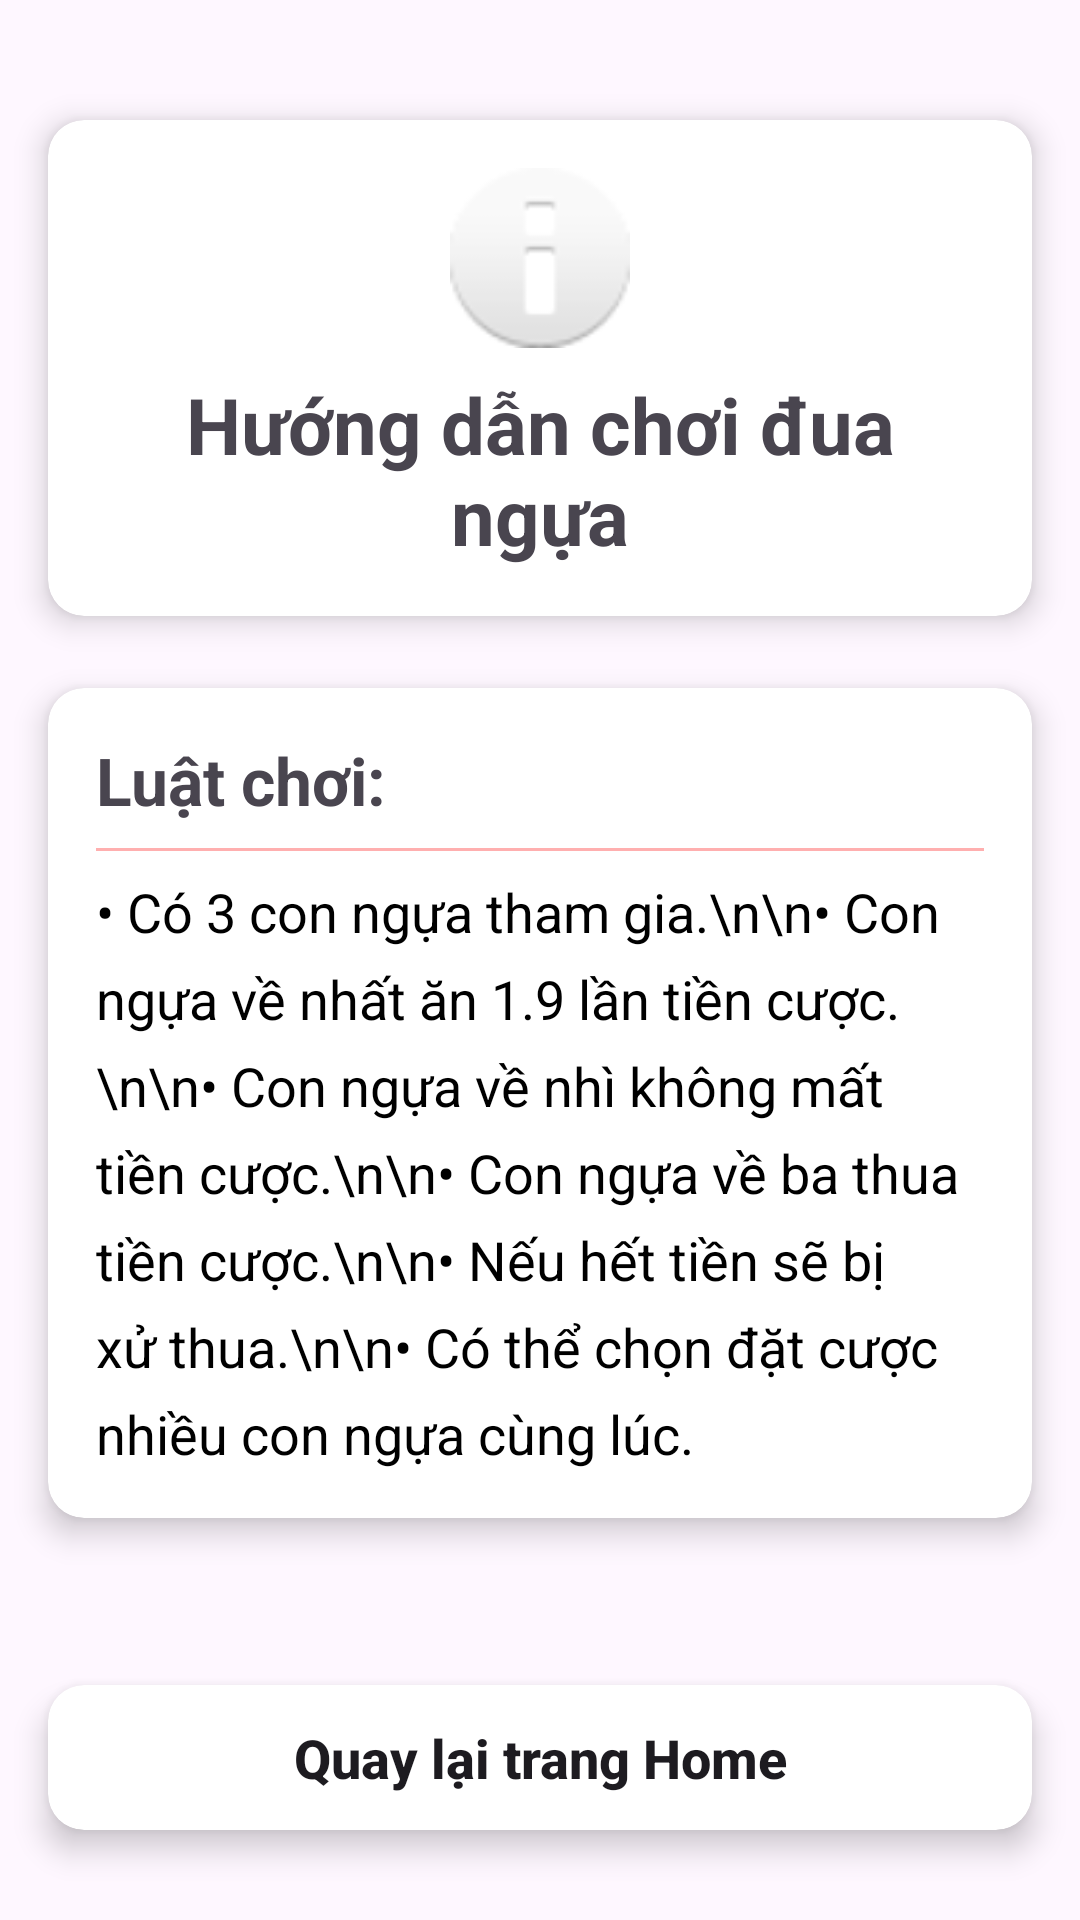

Write the Android layout XML for this screen, with the resource values it uses.
<!-- AndroidManifest.xml: application theme Theme.RacingBet -->
<!-- res/layout/activity_tutorial.xml -->
<?xml version="1.0" encoding="utf-8"?>
<androidx.constraintlayout.widget.ConstraintLayout xmlns:android="http://schemas.android.com/apk/res/android"
    xmlns:app="http://schemas.android.com/apk/res-auto"
    xmlns:tools="http://schemas.android.com/tools"
    android:id="@+id/tutorial"
    android:layout_width="match_parent"
    android:layout_height="match_parent"
    android:background="@drawable/background">

    <androidx.cardview.widget.CardView
        android:id="@+id/header_card"
        android:layout_width="match_parent"
        android:layout_height="wrap_content"
        android:layout_marginStart="16dp"
        android:layout_marginTop="40dp"
        android:layout_marginEnd="16dp"
        app:cardCornerRadius="12dp"
        app:cardElevation="6dp"
        app:layout_constraintEnd_toEndOf="parent"
        app:layout_constraintStart_toStartOf="parent"
        app:layout_constraintTop_toTopOf="parent">

        <LinearLayout
            android:layout_width="match_parent"
            android:layout_height="wrap_content"
            android:orientation="vertical"
            android:padding="16dp">

            <ImageView
                android:layout_width="60dp"
                android:layout_height="60dp"
                android:layout_gravity="center"
                android:layout_marginBottom="8dp"
                android:src="@android:drawable/ic_dialog_info"
                android:tint="@color/red" />

            <TextView
                android:id="@+id/title_guide"
                android:layout_width="match_parent"
                android:layout_height="wrap_content"
                android:gravity="center"
                android:text="Hướng dẫn chơi đua ngựa"
                android:textColor="@color/red"
                android:textSize="26sp"
                android:textStyle="bold" />
        </LinearLayout>
    </androidx.cardview.widget.CardView>

    <androidx.cardview.widget.CardView
        android:id="@+id/rules_card"
        android:layout_width="match_parent"
        android:layout_height="wrap_content"
        android:layout_marginStart="16dp"
        android:layout_marginTop="24dp"
        android:layout_marginEnd="16dp"
        app:cardCornerRadius="12dp"
        app:cardElevation="6dp"
        app:layout_constraintEnd_toEndOf="parent"
        app:layout_constraintStart_toStartOf="parent"
        app:layout_constraintTop_toBottomOf="@id/header_card">

        <LinearLayout
            android:layout_width="match_parent"
            android:layout_height="wrap_content"
            android:orientation="vertical"
            android:padding="16dp">

            <TextView
                android:layout_width="match_parent"
                android:layout_height="wrap_content"
                android:layout_marginBottom="8dp"
                android:text="Luật chơi:"
                android:textColor="@color/red"
                android:textSize="22sp"
                android:textStyle="bold" />

            <View
                android:layout_width="match_parent"
                android:layout_height="1dp"
                android:layout_marginBottom="8dp"
                android:background="#50FF0000" />

            <TextView
                android:id="@+id/rule_text"
                android:layout_width="match_parent"
                android:layout_height="wrap_content"
                android:lineSpacingExtra="8dp"
                android:text="• Có 3 con ngựa tham gia.\n\n• Con ngựa về nhất ăn 1.9 lần tiền cược.\n\n• Con ngựa về nhì không mất tiền cược.\n\n• Con ngựa về ba thua tiền cược.\n\n• Nếu hết tiền sẽ bị xử thua.\n\n• Có thể chọn đặt cược nhiều con ngựa cùng lúc."
                android:textColor="#000000"
                android:textSize="18sp" />
        </LinearLayout>
    </androidx.cardview.widget.CardView>

    <androidx.cardview.widget.CardView
        android:id="@+id/button_card"
        android:layout_width="match_parent"
        android:layout_height="wrap_content"
        android:layout_marginStart="16dp"
        android:layout_marginEnd="16dp"
        android:layout_marginBottom="30dp"
        app:cardCornerRadius="12dp"
        app:cardElevation="6dp"
        app:layout_constraintBottom_toBottomOf="parent"
        app:layout_constraintEnd_toEndOf="parent"
        app:layout_constraintStart_toStartOf="parent">

        <Button
            android:id="@+id/button_back"
            android:layout_width="match_parent"
            android:layout_height="wrap_content"
            android:background="@android:color/transparent"
            android:padding="12dp"
            android:text="Quay lại trang Home"
            android:textAllCaps="false"
            android:textColor="@color/red"
            android:textSize="18sp"
            android:textStyle="bold" />
    </androidx.cardview.widget.CardView>

</androidx.constraintlayout.widget.ConstraintLayout>
<!-- resources referenced by this layout -->
<resources>
  <style name="Theme.RacingBet" parent="Base.Theme.RacingBet" />
  <style name="Base.Theme.RacingBet" parent="Theme.Material3.DayNight.NoActionBar">
          
          
      </style>
</resources>
